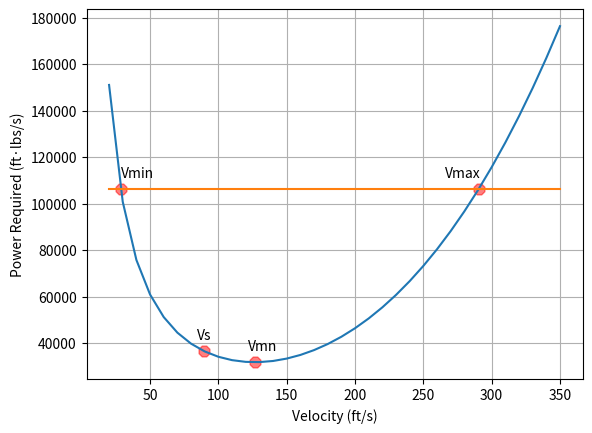

Reproduce this figure in Python.
import math
import numpy as np
import matplotlib.pyplot as plt

# ISA数据计算
def ISA_calc(h):
    H_lowest, H0, H1, H2, H3, H4, H5, H6, H7 = -610, 0, 11000, 20000, 32000, 47000, 51000, 71000, 84852
    R, M, Re, Gamma = 8.3144598, 0.0289644, 6371000, 1.4
    R_special = R / M
    T0, P0, Rho0, g0 = 288.15, 1013.25, 1.225, 9.80665

    Lambda0to1, Lambda2to3, Lambda3to4, Lambda5to6, Lambda6to7 = -0.0065, 0.0010, 0.0028, -0.0028, -0.0020

    T1to2 = T0 + Lambda0to1 * H1
    T3 = T1to2 + Lambda2to3 * (H3 - H2)
    T4to5 = T3 + Lambda3to4 * (H4 - H3)
    T6 = T4to5 + Lambda5to6 * (H6 - H5)

    P1 = P0 * (1 + Lambda0to1 * (H1 - H0) / T0)**(-g0 / (R_special * Lambda0to1))
    P2 = P1 * math.exp(-g0 * (H2 - H1) / (R_special * T1to2))
    P3 = P2 * (1 + Lambda2to3 * (H3 - H2) / T1to2)**(-g0 / (R_special * Lambda2to3))
    P4 = P3 * (1 + Lambda3to4 * (H4 - H3) / T3)**(-g0 / (R_special * Lambda3to4))
    P5 = P4 * math.exp(-g0 * (H5 - H4) / (R_special * T4to5))
    P6 = P5 * (1 + Lambda5to6 * (H6 - H5) / T4to5)**(-g0 / (R_special * Lambda5to6))

    Rho1 = Rho0 * (1 + Lambda0to1 * (H1 - H0) / T0)**(-g0 / (R_special * Lambda0to1) - 1)
    Rho2 = Rho1 * math.exp(-g0 * (H2 - H1) / (R_special * T1to2))
    Rho3 = Rho2 * (1 + Lambda2to3 * (H3 - H2) / T1to2)**(-g0 / (R_special * Lambda2to3) - 1)
    Rho4 = Rho3 * (1 + Lambda3to4 * (H4 - H3) / T3)**(-g0 / (R_special * Lambda3to4) - 1)
    Rho5 = Rho4 * math.exp(-g0 * (H5 - H4) / (R_special * T4to5))
    Rho6 = Rho5 * (1 + Lambda5to6 * (H6 - H5) / T4to5)**(-g0 / (R_special * Lambda5to6) - 1)

    if h < H_lowest:
        print()
        print('Error: The altitude should between -610m ~ 51000m')
        print('Your altitude is', h, 'm')
        print('T P Rho a will be -1')
        print()
        T, P, Rho, a, g = -1, -1, -1, -1, -1
    elif h < H0:
        print()
        print('Warning0: The altitude is lower than sea level')
        print('Your altitude is', h, 'm')
        print()
        T = T0 + Lambda0to1 * (h - H0)
        P = P0 * (1 + Lambda0to1 * (h - H0) / T0)**(-g0 / (R_special * Lambda0to1))
        Rho = Rho0 * (1 + Lambda0to1 * (h - H0) / T0)**(-g0 / (R_special * Lambda0to1) - 1)
        a = math.sqrt(Gamma * R_special * T)
        g = g0 * (Re / (Re + h))**2
    elif h < H1:
        T = T0 + Lambda0to1 * (h - H0)
        P = P0 * (1 + Lambda0to1 * (h - H0) / T0)**(-g0 / (R_special * Lambda0to1))
        Rho = Rho0 * (1 + Lambda0to1 * (h - H0) / T0)**(-g0 / (R_special * Lambda0to1) - 1)
        a = math.sqrt(Gamma * R_special * T)
        g = g0 * (Re / (Re + h))**2
    elif h < H2:
        T = T1to2
        P = P1 * math.exp(-g0 * (h - H1) / (R_special * T1to2))
        Rho = Rho1 * math.exp(-g0 * (h - H1) / (R_special * T1to2))
        a = math.sqrt(Gamma * R_special * T)
        g = g0 * (Re / (Re + h))**2
    elif h < H3:
        T = T1to2 + Lambda2to3 * (h - H2)
        P = P2 * (1 + Lambda2to3 * (h - H2) / T1to2)**(-g0 / (R_special * Lambda2to3))
        Rho = Rho2 * (1 + Lambda2to3 * (h - H2) / T1to2)**(-g0 / (R_special * Lambda2to3) - 1)
        a = math.sqrt(Gamma * R_special * T)
        g = g0 * (Re / (Re + h))**2
    elif h < H4:
        T = T3 + Lambda3to4 * (h - H3)
        P = P3 * (1 + Lambda3to4 * (h - H3) / T3)**(-g0 / (R_special * Lambda3to4))
        Rho = Rho3 * (1 + Lambda3to4 * (h - H3) / T3)**(-g0 / (R_special * Lambda3to4) - 1)
        a = math.sqrt(Gamma * R_special * T)
        g = g0 * (Re / (Re + h))**2
    elif h < H5:
        T = T4to5
        P = P4 * math.exp(-g0 * (h - H4) / (R_special * T4to5))
        Rho = Rho4 * math.exp(-g0 * (h - H4) / (R_special * T4to5))
        a = math.sqrt(Gamma * R_special * T)
        g = g0 * (Re / (Re + h))**2
    elif h < H6:
        T = T4to5 + Lambda5to6 * (h - H5)
        P = P5 * (1 + Lambda5to6 * (h - H5) / T4to5)**(-g0 / (R_special * Lambda5to6))
        Rho = Rho5 * (1 + Lambda5to6 * (h - H5) / T4to5)**(-g0 / (R_special * Lambda5to6) - 1)
        a = math.sqrt(Gamma * R_special * T)
        g = g0 * (Re / (Re + h))**2
    elif h <= H7:
        T = T6 + Lambda6to7 * (h - H6)
        P = P6 * (1 + Lambda6to7 * (h - H6) / T6)**(-g0 / (R_special * Lambda6to7))
        Rho = Rho6 * (1 + Lambda6to7 * (h - H6) / T6)**(-g0 / (R_special * Lambda6to7) - 1)
        a = math.sqrt(Gamma * R_special * T)
        g = g0 * (Re / (Re + h))**2
    else:
        print()
        print('Error: The altitude should between -610m ~ 51000m')
        print('Your altitude is', h, 'm')
        print('T P Rho a will be -2')
        print()
        T, P, Rho, a, g = -2, -2, -2, -2, -2

    return T, P, Rho, a, g


'''
ALT: 给定高度 Altitude ( 英尺 | ft )
W: 飞机重量 Airplane Weight ( 磅 | lbs )
S: 机翼面积 Wing Area ( 平方英尺 | ft² )
CD0: 零升阻力系数 ( 无量纲 )
Epslion: 升致阻力因子
Eta: 螺旋桨效率
Psmax: 最大功率 ( 英尺·磅/秒 | ft·lbs/s )
m: 无量纲空气密度指数 Dimensionless Air Density Exponent ( 无量纲 )
CLmax: 最大升力系数 ( 无量纲 )

V: 给定的速度 ( 英尺/秒 | ft/s )
PWR: 给定的速度、高度和飞行条件下的平飞所需功率 ( 英尺·磅/秒 | ft·lbs/s )
PWRmax: 给定的高度和飞行条件下的最大功率 ( 英尺·磅/秒 | ft·lbs/s )

Rhos: ISA海平面 大气密度 ( 千克/立方米 | kg/m³ )
Rho: ISA模型下 给定高度 的 大气密度 ( 千克/立方米 | kg/m³ )

Vs: 失速速度 ( 英尺/秒 | ft/s )
Vmn: 最小需用功率速度(平飞有利速度) ( 英尺/秒 | ft/s )
Vmin: 最小平飞速度 ( 英尺/秒 | ft/s )
Vmax: 最大平飞速度 ( 英尺/秒 | ft/s )
Ts Te Tmin Tmax: 对应速度下平飞所需功率 ( 英尺·磅/秒 | ft·lbs/s )
'''

#数据准备
ALT, W, S, CD0, Epslion, Eta = 10000, 2900, 175, 0.026, 0.054, 0.8
Psmax, m, CLmax = 290*550, 0.6, 2.4
V = np.arange(20, 360, 10, float)
PWR = np.zeros(V.size)
PWRmax = np.zeros(V.size)

#数据计算
_, _, Rhos, _, _ = ISA_calc(0)
_, _, Rho, _, _ = ISA_calc(ALT * 0.3048)
Rhos*=0.0019
Rho*=0.0019

Vs = math.sqrt(2 * W / (Rho * S * CLmax))
Vmn = math.sqrt(2 * W / (Rho * S) * math.sqrt(Epslion / 3 / CD0))
roots = np.roots([1/2 * Rho * S * CD0, 0, 0, -Eta * Psmax * (Rho / Rhos)**m, 2 * Epslion * W**2 / Rho / S])
r = sorted(x.real for x in roots)
Vn1, Vn2, Vmin, Vmax = r
Tvs = 1/2 * Rho * Vs**3 * S * CD0 + 2 * Epslion * W**2 / (Rho * Vs * S)
Tvmn = 1/2 * Rho * Vmn**3 * S * CD0 + 2 * Epslion * W**2 / (Rho * Vmn * S)
Tvmin = 1/2 * Rho * Vmin**3 * S * CD0 + 2 * Epslion * W**2 / (Rho * Vmin * S)
Tvmax = 1/2 * Rho * Vmax**3 * S * CD0 + 2 * Epslion * W**2 / (Rho * Vmax * S)
    
print('Vs=%f, Vmn=%f, Vmin=%f, Vmax=%f' %(Vs, Vmn, Vmin, Vmax))

i = 0
for V_i in V:
    PWR[i]=1/2 * Rho * V_i**3 * S * CD0 + 2 * Epslion * W**2 / (Rho * V_i * S)
    PWRmax[i] = Eta * ((Rho / Rhos)**m) * Psmax
    i+=1

#画图
fig = plt.figure()
ax = fig.add_subplot(1, 1, 1)
ax.plot(V, PWR)
ax.plot(V, PWRmax)
ax.scatter(Vs, Tvs, s=70, c='red', marker='8', alpha=0.5)
ax.scatter(Vmn, Tvmn, s=70, c='red', marker='8', alpha=0.5)
ax.scatter(Vmin, Tvmin, s=70, c='red', marker='8', alpha=0.5)
ax.scatter(Vmax, Tvmax, s=70, c='red', marker='8', alpha=0.5)
ax.text(Vs-5, Tvs+5000, 'Vs')
ax.text(Vmn-5, Tvmn+5000, 'Vmn')
ax.text(Vmin, Tvmin+5000, 'Vmin')
ax.text(Vmax-25, Tvmax+5000, 'Vmax')
ax.set_xlabel('Velocity (ft/s)')
ax.set_ylabel('Power Required (ft·lbs/s)')
ax.grid(True)
plt.show()
